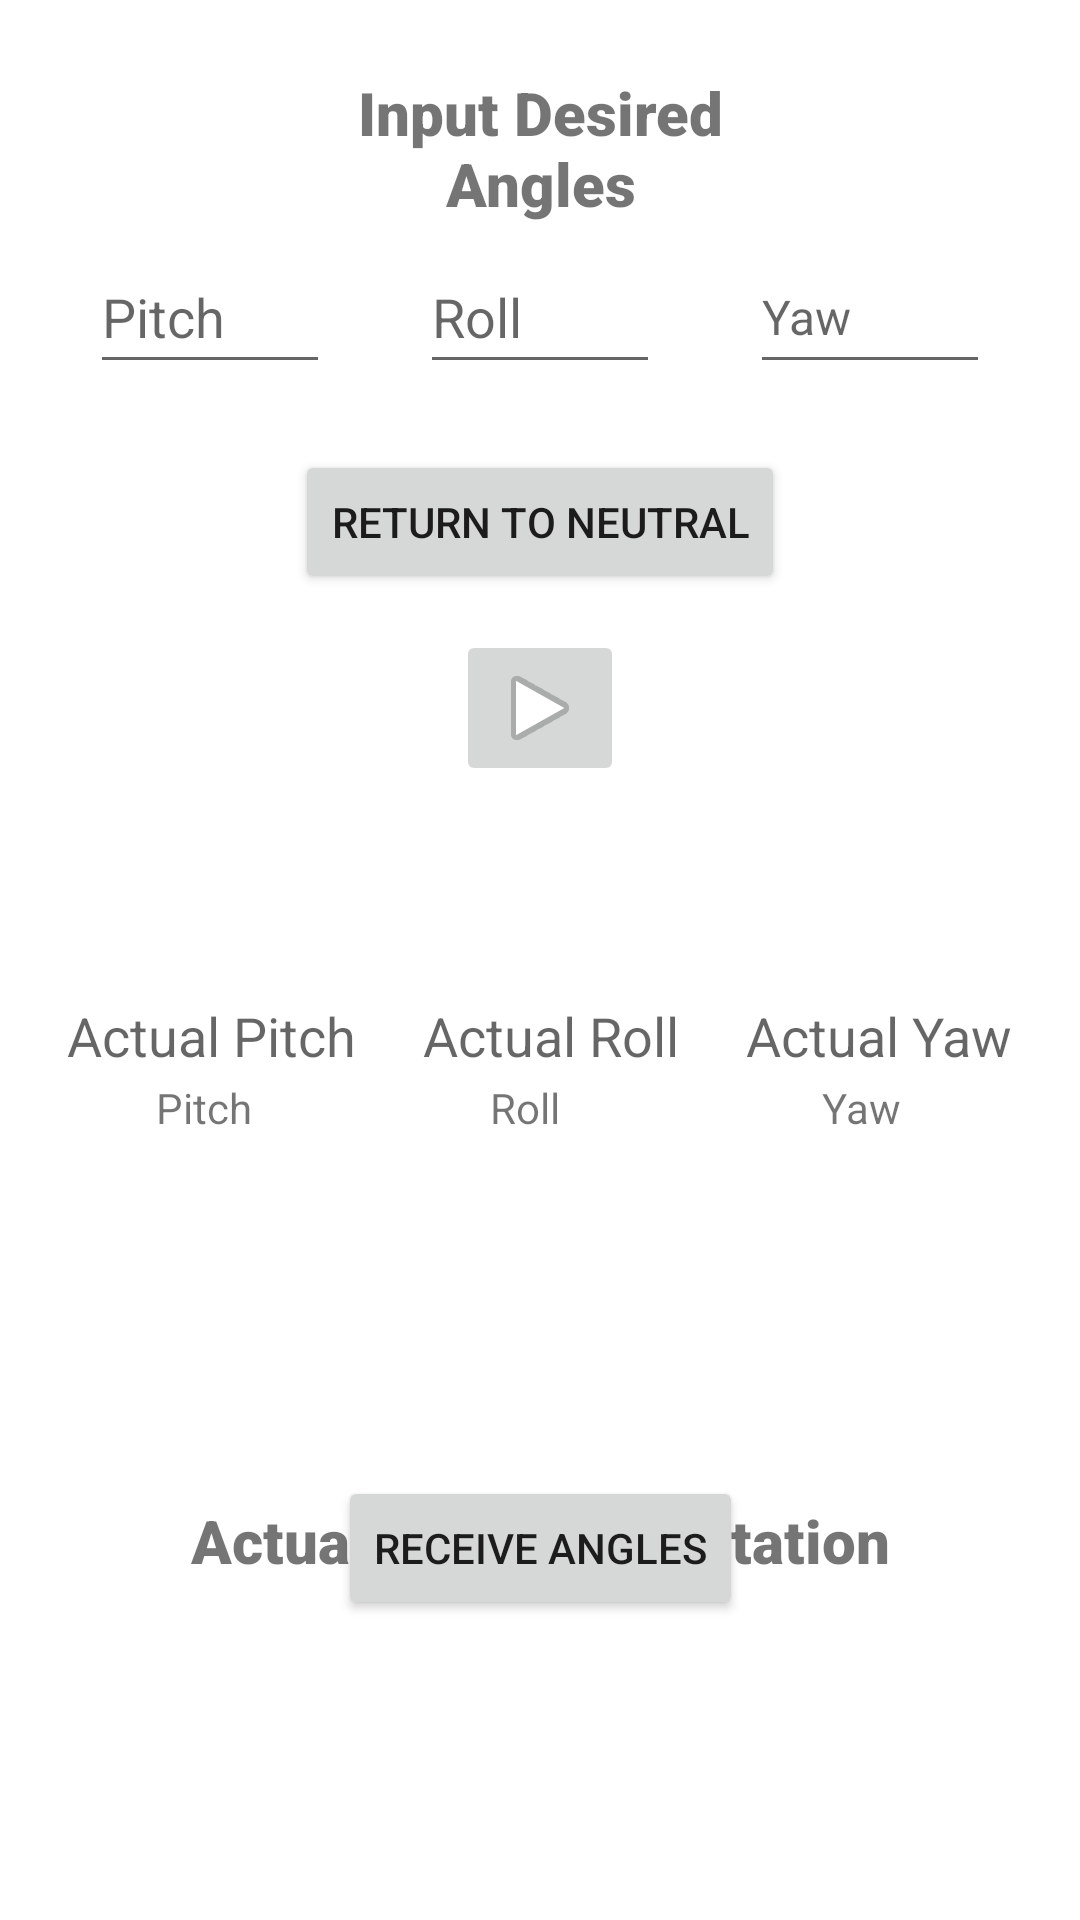

Produce the Android XML layout that renders to this screen, including the resource entries it uses.
<!-- AndroidManifest.xml: application theme Theme.RoboticArmJava -->
<!-- res/layout/fragment_inp_out_orientation.xml -->
<?xml version="1.0" encoding="utf-8"?>
<androidx.constraintlayout.widget.ConstraintLayout xmlns:android="http://schemas.android.com/apk/res/android"
    xmlns:app="http://schemas.android.com/apk/res-auto"
    xmlns:tools="http://schemas.android.com/tools"
    android:layout_width="match_parent"
    android:layout_height="match_parent"
    android:background="#FFFFFF"
    tools:context=".MainActivity">

    <TextView
        android:id="@+id/textView"
        android:layout_width="0dp"
        android:layout_height="wrap_content"
        android:layout_marginStart="96dp"
        android:layout_marginTop="24dp"
        android:layout_marginEnd="96dp"
        android:fontFamily="sans-serif-black"
        android:text="Input Desired Angles"
        android:textAlignment="center"
        android:textSize="20sp"
        app:layout_constraintEnd_toEndOf="parent"
        app:layout_constraintStart_toStartOf="parent"
        app:layout_constraintTop_toTopOf="parent"
        tools:text="Input Desired Angles" />

    <EditText
        android:id="@+id/RollInput"
        android:layout_width="80dp"
        android:layout_height="48dp"
        android:layout_marginTop="80dp"
        android:ems="10"
        android:hint="Roll"
        android:inputType="none|number|numberDecimal"
        app:layout_constraintEnd_toStartOf="@+id/YawInput"
        app:layout_constraintHorizontal_bias="0.5"
        app:layout_constraintStart_toEndOf="@+id/PitchInput"
        app:layout_constraintTop_toTopOf="parent" />

    <EditText
        android:id="@+id/YawInput"
        android:layout_width="80dp"
        android:layout_height="48dp"
        android:layout_marginTop="80dp"
        android:ems="10"
        android:hint="Yaw"
        android:inputType="number|numberDecimal"
        android:textSize="16sp"
        app:layout_constraintEnd_toEndOf="parent"
        app:layout_constraintHorizontal_bias="0.5"
        app:layout_constraintStart_toEndOf="@+id/RollInput"
        app:layout_constraintTop_toTopOf="parent" />

    <EditText
        android:id="@+id/PitchInput"
        android:layout_width="80dp"
        android:layout_height="48dp"
        android:layout_marginTop="80dp"
        android:ems="10"
        android:hint="Pitch"
        android:inputType="none|number|numberDecimal"
        app:layout_constraintEnd_toStartOf="@+id/RollInput"
        app:layout_constraintHorizontal_bias="0.5"
        app:layout_constraintStart_toStartOf="parent"
        app:layout_constraintTop_toTopOf="parent" />

    <ImageButton
        android:id="@+id/start"
        android:layout_width="wrap_content"
        android:layout_height="wrap_content"
        android:layout_marginTop="210dp"
        android:clickable="true"
        android:onClick="start"
        app:layout_constraintEnd_toEndOf="parent"
        app:layout_constraintStart_toStartOf="parent"
        app:layout_constraintTop_toTopOf="parent"
        app:srcCompat="@android:drawable/ic_media_play" />

    <TextView
        android:id="@+id/textView3"
        android:layout_width="0dp"
        android:layout_height="wrap_content"
        android:layout_marginStart="24dp"
        android:layout_marginTop="500dp"
        android:layout_marginEnd="24dp"
        android:fontFamily="sans-serif-black"
        android:gravity="center_horizontal"
        android:text="Actual Angles of Rotation"
        android:textSize="20sp"
        android:visibility="visible"
        app:layout_constraintBottom_toBottomOf="parent"
        app:layout_constraintEnd_toEndOf="parent"
        app:layout_constraintHorizontal_bias="1.0"
        app:layout_constraintStart_toStartOf="parent"
        app:layout_constraintTop_toTopOf="parent"
        app:layout_constraintVertical_bias="0.0"
        tools:visibility="visible" />

    <TextView
        android:id="@+id/ActualPitch"
        android:layout_width="wrap_content"
        android:layout_height="wrap_content"
        android:layout_marginTop="50dp"
        android:hint="Actual Pitch"
        android:textSize="18sp"
        app:layout_constraintBottom_toBottomOf="parent"
        app:layout_constraintEnd_toStartOf="@+id/ActualRoll"
        app:layout_constraintHorizontal_bias="0.5"
        app:layout_constraintStart_toStartOf="parent"
        app:layout_constraintTop_toTopOf="parent" />

    <TextView
        android:id="@+id/ActualRoll"
        android:layout_width="wrap_content"
        android:layout_height="wrap_content"
        android:layout_marginTop="50dp"
        android:hint="Actual Roll"
        android:textSize="18sp"
        app:layout_constraintBottom_toBottomOf="parent"
        app:layout_constraintEnd_toStartOf="@+id/ActualYaw"
        app:layout_constraintHorizontal_bias="0.5"
        app:layout_constraintStart_toEndOf="@+id/ActualPitch"
        app:layout_constraintTop_toTopOf="parent" />

    <TextView
        android:id="@+id/ActualYaw"
        android:layout_width="wrap_content"
        android:layout_height="wrap_content"
        android:hint="Actual Yaw"
        android:textSize="18sp"
        app:layout_constraintEnd_toEndOf="parent"
        app:layout_constraintHorizontal_bias="0.5"
        app:layout_constraintStart_toEndOf="@+id/ActualRoll"
        app:layout_constraintTop_toTopOf="@+id/ActualRoll" />

    <TextView
        android:id="@+id/textView11"
        android:layout_width="56dp"
        android:layout_height="21dp"
        android:layout_marginTop="100dp"
        android:gravity="center_horizontal"
        android:text="Pitch"
        app:layout_constraintBottom_toBottomOf="parent"
        app:layout_constraintEnd_toStartOf="@+id/textView12"
        app:layout_constraintHorizontal_bias="0.5"
        app:layout_constraintStart_toStartOf="parent"
        app:layout_constraintTop_toTopOf="parent" />

    <TextView
        android:id="@+id/textView12"
        android:layout_width="78dp"
        android:layout_height="20dp"
        android:gravity="center_horizontal"
        android:text="Roll"
        app:layout_constraintEnd_toStartOf="@+id/textView13"
        app:layout_constraintHorizontal_bias="0.5"
        app:layout_constraintStart_toEndOf="@+id/textView11"
        app:layout_constraintTop_toTopOf="@+id/textView11" />

    <TextView
        android:id="@+id/textView13"
        android:layout_width="66dp"
        android:layout_height="18dp"
        android:gravity="center_horizontal"
        android:text="Yaw"
        app:layout_constraintEnd_toEndOf="parent"
        app:layout_constraintHorizontal_bias="0.5"
        app:layout_constraintStart_toEndOf="@+id/textView12"
        app:layout_constraintTop_toTopOf="@+id/textView12" />

    <Button
        android:id="@+id/neutral"
        android:layout_width="wrap_content"
        android:layout_height="wrap_content"
        android:layout_marginTop="150dp"
        android:text="Return To Neutral"
        app:layout_constraintEnd_toEndOf="parent"
        app:layout_constraintStart_toStartOf="parent"
        app:layout_constraintTop_toTopOf="parent" />

    <Button
        android:id="@+id/receiveAngle"
        android:layout_width="wrap_content"
        android:layout_height="wrap_content"
        android:layout_marginBottom="100dp"
        android:text="Receive Angles"
        app:layout_constraintBottom_toBottomOf="parent"
        app:layout_constraintEnd_toEndOf="parent"
        app:layout_constraintStart_toStartOf="parent" />



</androidx.constraintlayout.widget.ConstraintLayout>
<!-- resources referenced by this layout -->
<resources>
  <style name="Theme.RoboticArmJava" parent="Theme.MaterialComponents.DayNight.DarkActionBar">
          
          <item name="colorPrimary">@color/purple_500</item>
          <item name="colorPrimaryVariant">@color/purple_700</item>
          <item name="colorOnPrimary">@color/white</item>
          
          <item name="colorSecondary">@color/teal_200</item>
          <item name="colorSecondaryVariant">@color/teal_700</item>
          <item name="colorOnSecondary">@color/black</item>
          
          <item name="android:statusBarColor">?attr/colorPrimaryVariant</item>
          
      </style>
  <!-- not gathered from this repository: default colours our renderer supplied (Android Studio template values) -->
  <color name="purple_500">#FF6200EE</color>
  <color name="purple_700">#FF3700B3</color>
  <color name="teal_200">#FF03DAC5</color>
  <color name="teal_700">#FF018786</color>
  <color name="black">#FF000000</color>
  <color name="white">#FFFFFFFF</color>
</resources>
